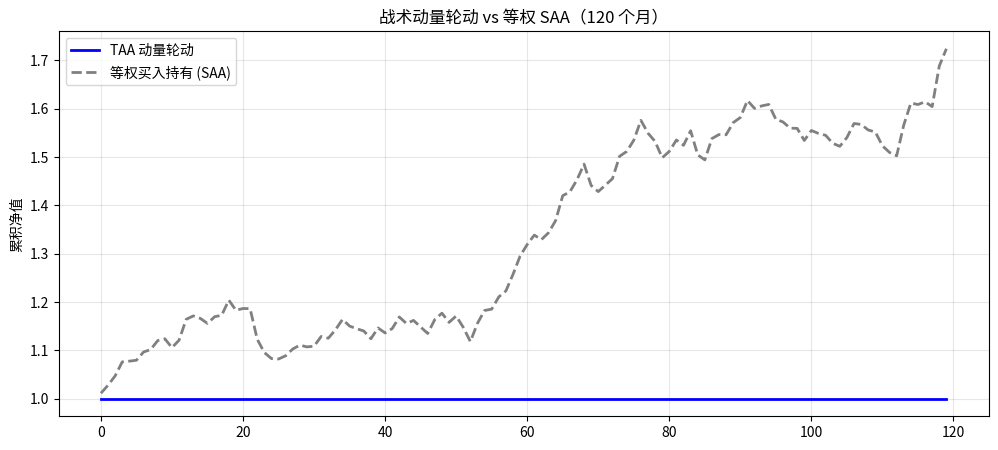
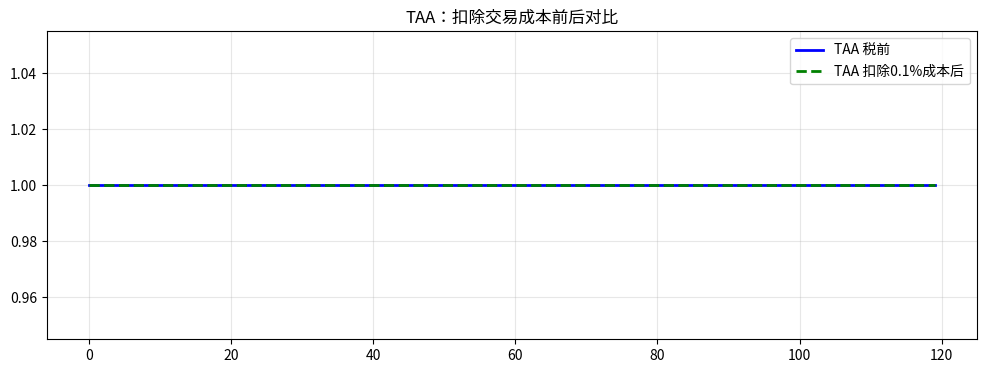

Python code for these plots, in order:
import numpy as np
import pandas as pd
import matplotlib.pyplot as plt
np.random.seed(42)
print('Libraries loaded')


# 模拟 5 类资产的月度收益率：股票、债券、黄金、商品、现金
np.random.seed(42)
n_months = 120
assets = ['股票', '债券', '黄金', '商品', '现金']

# 各资产年化收益率和波动率
params = {'股票':(0.10, 0.18), '债券':(0.04, 0.06), '黄金':(0.06, 0.15), '商品':(0.05, 0.20), '现金':(0.02, 0.005)}
returns = pd.DataFrame({a: np.random.normal(p[0]/12, p[1]/np.sqrt(12), n_months) for a,p in params.items()})
print(f'模拟资产月度收益矩阵: {returns.shape}')


lookback = 12
weights_TAA = pd.DataFrame(0.0, index=returns.index, columns=assets)

for t in range(lookback, n_months):
    mom_12m = (1 + returns.iloc[t-lookback:t]).prod() - 1
    top2 = mom_12m.nlargest(2).index
    weights_TAA.iloc[t][top2] = 0.5

# 等权买入持有
weights_SAA = pd.DataFrame({a: 1/5 for a in assets}, index=returns.index)

ret_TAA = (weights_TAA * returns).sum(axis=1)
ret_SAA = (weights_SAA * returns).sum(axis=1)
cum_TAA = (1 + ret_TAA).cumprod()
cum_SAA = (1 + ret_SAA).cumprod()

plt.figure(figsize=(12, 5))
plt.plot(cum_TAA, 'b-', lw=2, label='TAA 动量轮动')
plt.plot(cum_SAA, color='gray', lw=2, linestyle='--', label='等权买入持有 (SAA)')
plt.title('战术动量轮动 vs 等权 SAA（120 个月）')
plt.ylabel('累积净值'); plt.legend(); plt.grid(alpha=0.3); plt.show()

def sharpe(r): return r.mean() / r.std() * np.sqrt(12)
print(f'TAA Sharpe: {sharpe(ret_TAA.iloc[lookback:]):.3f}')
print(f'SAA Sharpe: {sharpe(ret_SAA.iloc[lookback:]):.3f}')


turnover = weights_TAA.diff().abs().sum(axis=1).mean()
print(f'平均月换手率: {turnover:.2%}')
print(f'年化换手率:   {turnover*12:.2%}')

# 扣除0.1%单边交易成本后的净收益
tcost = 0.001  # 0.1% 单边
monthly_tcost = turnover * tcost * 2  # 双边
ret_TAA_net = ret_TAA - monthly_tcost
cum_net = (1 + ret_TAA_net).cumprod()
plt.figure(figsize=(12, 4))
plt.plot(cum_TAA, 'b-', lw=2, label='TAA 税前')
plt.plot(cum_net, 'green', lw=2, linestyle='--', label='TAA 扣除0.1%成本后')
plt.title('TAA：扣除交易成本前后对比'); plt.legend(); plt.grid(alpha=0.3); plt.show()
